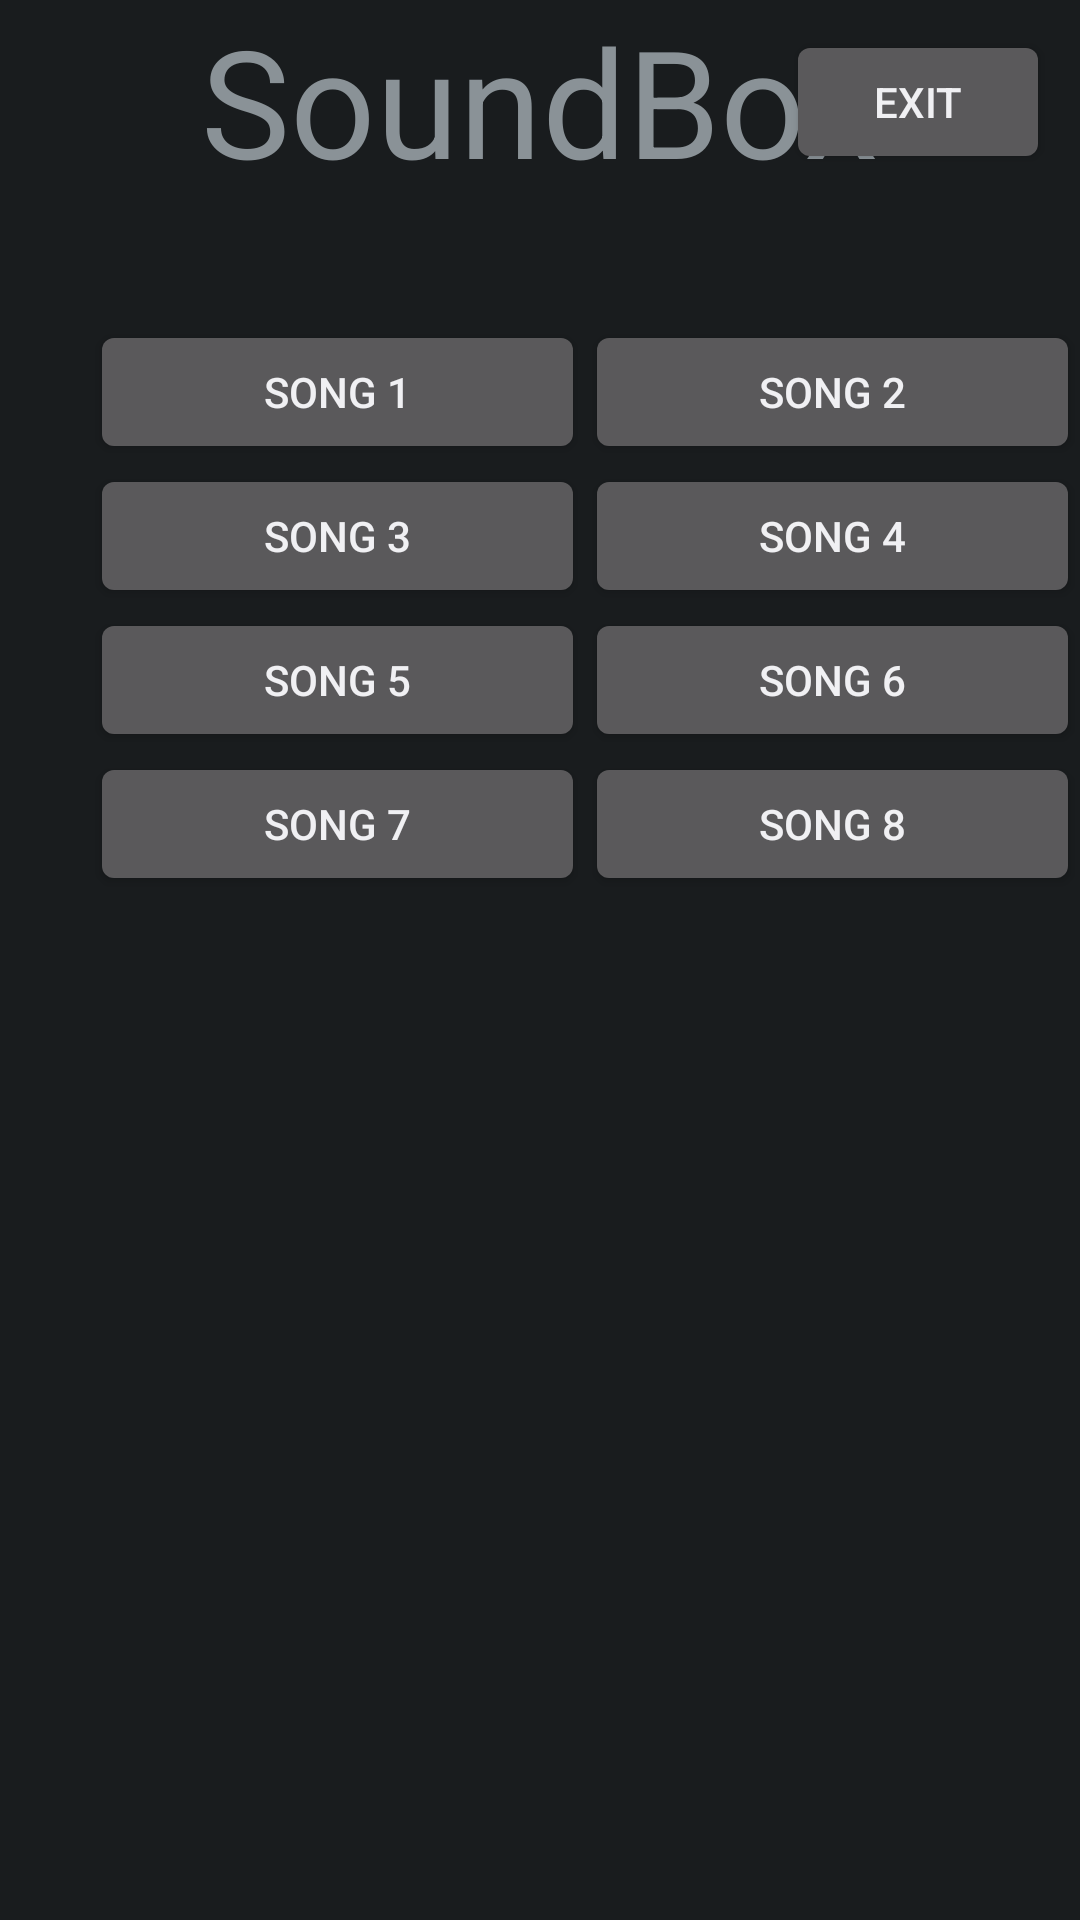

Produce the Android XML layout that renders to this screen, including the resource entries it uses.
<!-- AndroidManifest.xml: application theme android:Theme.DeviceDefault.NoActionBar.Fullscreen -->
<!-- res/layout/extra_musicbox.xml -->
<?xml version="1.0" encoding="utf-8"?>
<RelativeLayout xmlns:android="http://schemas.android.com/apk/res/android"
    android:layout_width="match_parent" android:layout_height="match_parent">

    <TextView
        android:layout_width="wrap_content"
        android:layout_height="wrap_content"
        android:text="SoundBox"
        android:textSize="50dp"
        android:layout_centerHorizontal="true"
        android:id="@+id/soundtitle"
        android:layout_marginBottom="40dp"/>

    <GridLayout
        android:layout_below="@id/soundtitle"
        android:layout_width="400dp"
        android:layout_height="300dp"
        android:id="@+id/soundvalue"
        android:orientation="horizontal"
        android:rowCount="10"
        android:columnCount="2"
        android:layout_marginLeft="10dp"
        android:alignmentMode="alignBounds"
        >

        <Button android:text = "Song 1"
            android:layout_marginLeft="20dp"
            android:layout_columnWeight="1"
           />
        <Button android:text = "Song 2"
            android:layout_columnWeight="1"
            />
        <Button android:text = "Song 3"
            android:layout_columnWeight="1"/>
        <Button android:text = "Song 4"
            android:layout_columnWeight="1"/>
        <Button android:text = "Song 5"
            android:layout_columnWeight="1"/>
        <Button android:text = "Song 6"
            android:layout_columnWeight="1"/>
        <Button android:text = "Song 7"
            android:layout_columnWeight="1"/>
        <Button android:text = "Song 8"
            android:layout_columnWeight="1"/>


    </GridLayout>

    <Switch
        android:layout_width="wrap_content"
        android:layout_height="wrap_content"
        android:text="  Sequnce play "
        android:textSize = "20dp"
        android:layout_toRightOf="@id/soundvalue"
        android:layout_centerInParent="true"
        android:id="@+id/sequenceswitch"/>
    <Switch
        android:layout_width="wrap_content"
        android:layout_height="wrap_content"
        android:text="  replay on        "
        android:textSize = "20dp"
        android:layout_toRightOf="@id/soundvalue"
        android:layout_below="@id/sequenceswitch"
        android:layout_centerInParent="true"
        android:id="@+id/replayswitch"
        android:layout_marginTop = "8dp"/>

    <Button
        android:layout_width="wrap_content"
        android:layout_height="wrap_content"
        android:layout_alignParentRight="true"
        android:layout_marginTop="10dp"
        android:layout_marginRight="10dp"
        android:text="Exit"/>


</RelativeLayout>
<!-- resources referenced by this layout -->
<resources>

</resources>
